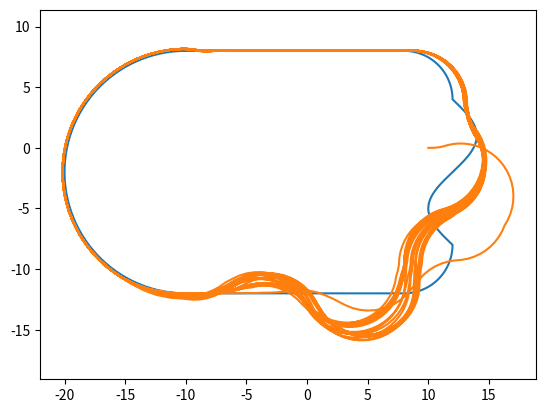
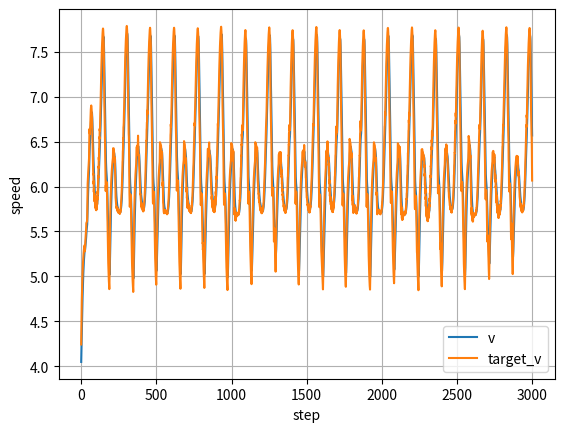
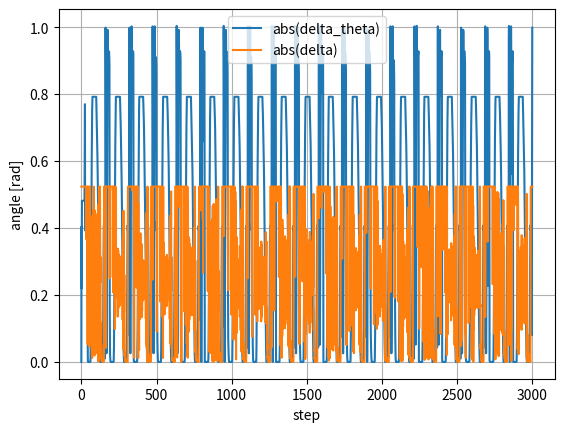

These figures' Python source, in order:
import matplotlib.pyplot as plt
import math
import numpy as np
course_x = []
course_y = []
def generate_course(num_points=800):
    pts = []

    # 1. 上側の直線
    n1 = int(num_points * 0.2)

    x = np.linspace(-10, 8, n1, endpoint=False)
    y = np.full(n1, 8.0)

    pts.append(np.vstack([x, y]).T)


    # 2. 右上コーナー
    n2 = int(num_points * 0.15)

    theta = np.linspace(np.pi / 2, 0, n2, endpoint=False)

    cx = 8
    cy = 4
    r = 4

    x = cx + r * np.cos(theta)
    y = cy + r * np.sin(theta)

    pts.append(np.vstack([x, y]).T)


    # 3. 右側のS字
    n3 = int(num_points * 0.2)

    x = np.linspace(12, 12, n3, endpoint=False)
    t = np.linspace(0, 1, n3, endpoint=False)

    y = 4 - 12 * t

    # x方向にS字を作る
    x = x + 2 * np.sin(2 * np.pi * t)

    pts.append(np.vstack([x, y]).T)


    # 4. 右下コーナー
    n4 = int(num_points * 0.15)

    theta = np.linspace(0, -np.pi / 2, n4, endpoint=False)

    cx = 8
    cy = -8
    r = 4

    x = cx + r * np.cos(theta)
    y = cy + r * np.sin(theta)

    pts.append(np.vstack([x, y]).T)


    # 5. 下側の直線
    n5 = int(num_points * 0.15)

    x = np.linspace(8, -10, n5, endpoint=False)
    y = np.full(n5, -12.0)

    pts.append(np.vstack([x, y]).T)


    # 6. 左側の大きな半円
    n6 = num_points - (n1 + n2 + n3 + n4 + n5)

    theta = np.linspace(-np.pi / 2, np.pi / 2, n6)

    cx = -10
    cy = -2
    r = 10

    x = cx - r * np.cos(theta)
    y = cy + r * np.sin(theta)

    pts.append(np.vstack([x, y]).T)


    # 全部つなげる
    pts = np.vstack(pts)

    course_x = pts[:, 0]
    course_y = pts[:, 1]

    return course_x, course_y


# コース生成
course_x, course_y = generate_course()

plt.plot(course_x,course_y)
plt.axis("equal")
plt.savefig("pid_course.png")
x = 10
y = 0
psi = 0
v = 4
L = 2.5
dt = 0.1
kr = 0.1
kpsi = 1.0
ki = 0
kd = 0.45
kv = 2.0
kster = 3.0
ke = 0.5
integral_psi = 0
t = 0
pre_error_psi = 0
target_v = v
x_list = []
y_list = []
v_list = []
v_target_list = []
delta_theta_list = []
delta_list = []
for j in range(3000):
 x_list.append(x)
 y_list.append(y)
 dmin = math.sqrt((course_x[t] - x)**2 + (course_y[t] - y)**2)
 new_t = t
 for offset in range(0,80):
  i = (t + offset) % len(course_x)
  di = math.sqrt((course_x[i] - x)**2 + (course_y[i] - y)**2)
  if di <= dmin:
   dmin = di
   new_t = i
 t = new_t
 p1 = t
 p2 = (t + 30) % len(course_x)
 p3 = (t + 60) % len(course_x)
 theta1 = math.atan2(course_y[p2] - course_y[p1],course_x[p2] - course_x[p1])
 theta2 = math.atan2(course_y[p3] - course_y[p2],course_x[p3] - course_x[p2])
 delta_theta = theta2 - theta1
 delta_theta = math.atan2(math.sin(delta_theta),math.cos(delta_theta))
 target_index = (t + 5) % len(course_x)
 target_x = course_x[target_index]
 target_y = course_y[target_index]
 psi_target = math.atan2(target_y - y,target_x - x)
 error_psi = psi_target - psi
 error_psi = math.atan2(math.sin(error_psi),math.cos(error_psi))
 der = (error_psi - pre_error_psi) / dt
 integral_psi += error_psi * dt
 next_x = course_x[target_index] - course_x[t]
 next_y = course_y[target_index] - course_y[t]
 ed_x = x - course_x[t]
 ed_y = y - course_y[t]
 ed_r = math.sqrt((x - course_x[t])**2 + (y - course_y[t]) ** 2)
 judge = next_x * ed_y - next_y * ed_x
 ed = judge / math.sqrt(next_x**2 + next_y**2)
 
 delta =   kpsi * error_psi +ki * integral_psi + kd * der - ke * ed
 delta_max = math.radians(30)
 delta = max(-delta_max, min(delta,delta_max))
 delta_theta_list.append(abs(delta_theta))
 delta_list.append(abs(delta))
 v_min = 1
 v_max = 8
 target_v_raw  = max(v_min,v_max - kv * abs(delta_theta) - kster * abs(delta))
 target_v = 0.9 * target_v + 0.1 * target_v_raw
 v_target_list.append(target_v)
 a = 2.0
 v += a * (target_v - v) * dt
 v_list.append(v)
 x += v*math.cos(psi) * dt
 y += v*math.sin(psi) * dt
 psi += v / L * math.tan(delta) * dt
 pre_error_psi = error_psi
plt.plot(x_list,y_list)
plt.savefig("pid_result.png")
plt.figure()

plt.plot(v_list, label="v")
plt.plot(v_target_list, label="target_v")

plt.xlabel("step")
plt.ylabel("speed")
plt.legend()
plt.grid()

plt.savefig("speed_result.png")
plt.figure()

plt.plot(delta_theta_list, label="abs(delta_theta)")
plt.plot(delta_list, label="abs(delta)")

plt.xlabel("step")
plt.ylabel("angle [rad]")

plt.legend()
plt.grid()

plt.savefig("angle_result.png")
